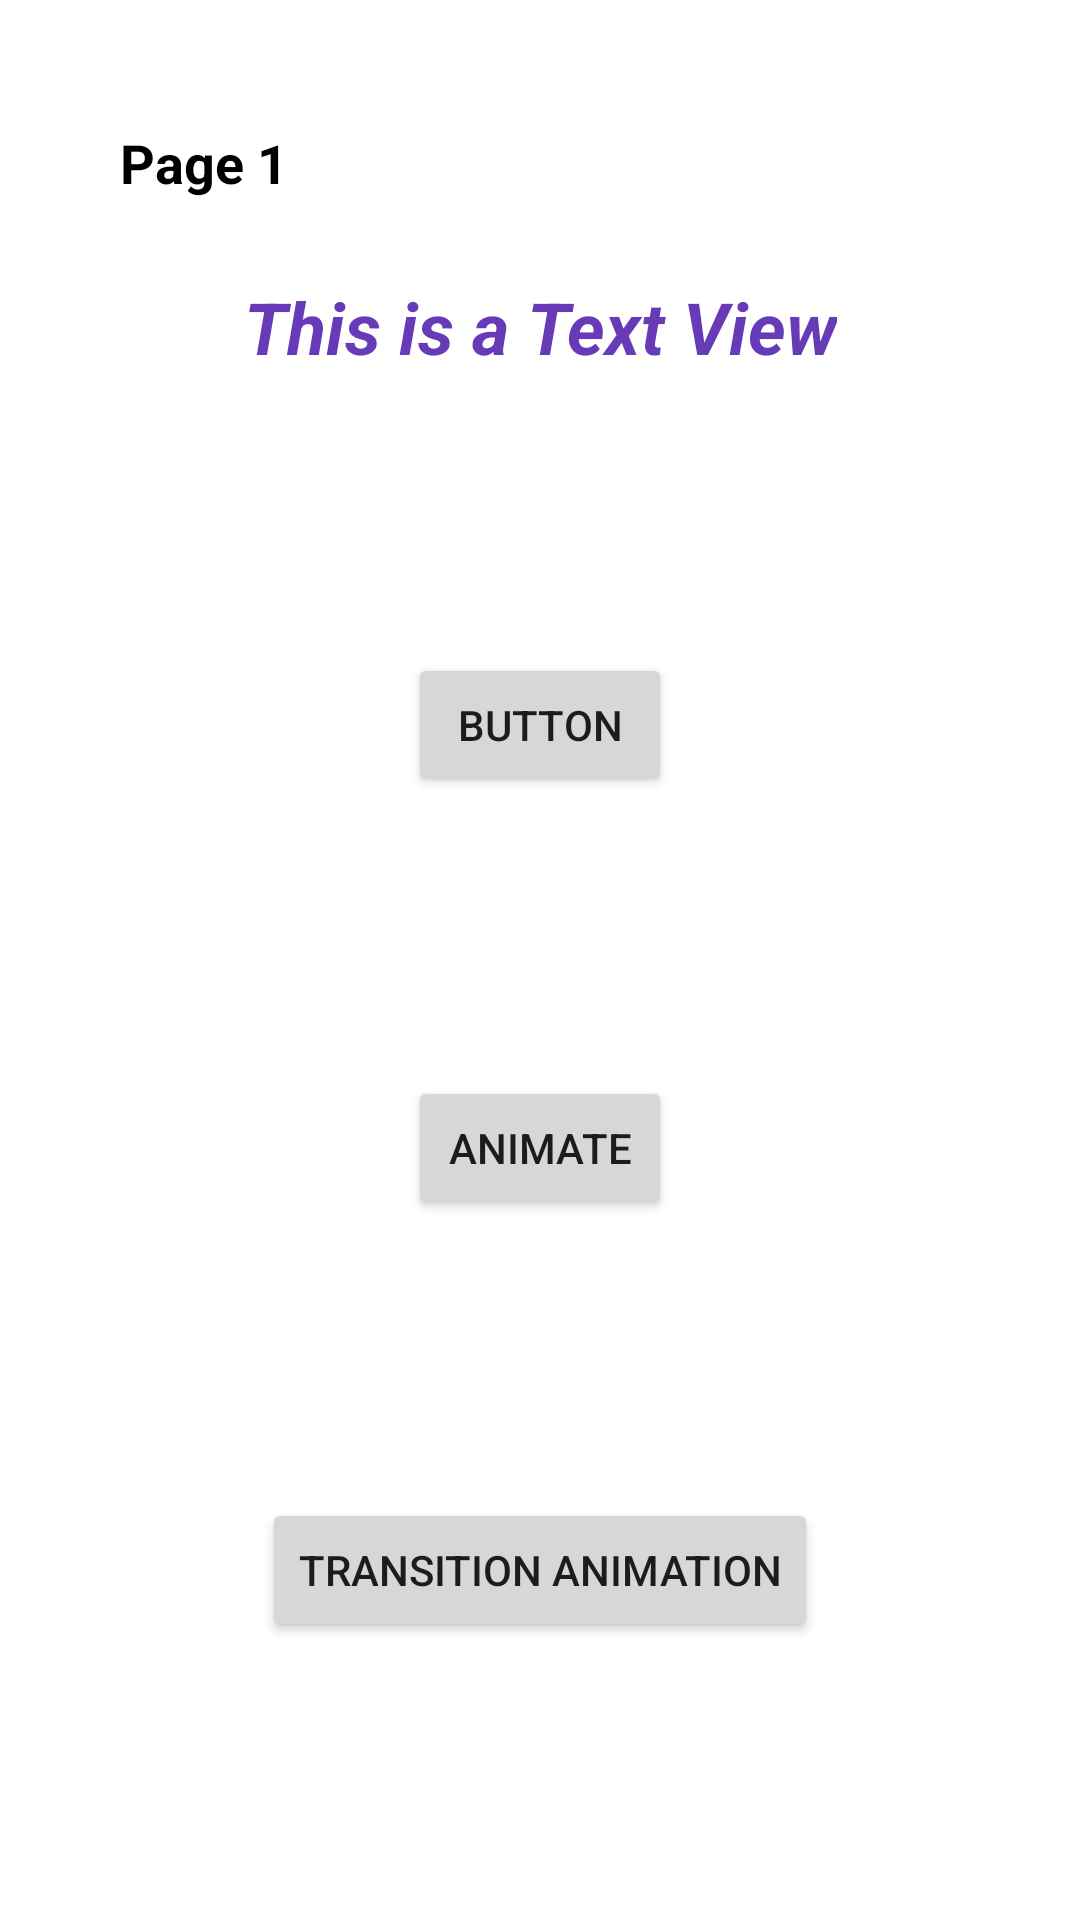

Here is an Android app screen rendered from its layout file. Give the layout XML and the strings, colors and styles it references.
<!-- AndroidManifest.xml: application theme Theme.AnimationLibrary -->
<!-- res/layout/activity_main.xml -->
<?xml version="1.0" encoding="utf-8"?>
<androidx.constraintlayout.widget.ConstraintLayout xmlns:android="http://schemas.android.com/apk/res/android"
    xmlns:app="http://schemas.android.com/apk/res-auto"
    xmlns:tools="http://schemas.android.com/tools"
    android:layout_width="match_parent"
    android:layout_height="match_parent"
    tools:context=".MainActivity">

    <TextView
        android:id="@+id/textView"
        android:layout_width="wrap_content"
        android:layout_height="wrap_content"
        android:text="This is a Text View"
        android:textColor="#673AB7"
        android:textSize="24sp"
        android:textStyle="bold|italic"
        android:typeface="normal"
        app:layout_constraintBottom_toTopOf="@+id/button"
        app:layout_constraintEnd_toEndOf="parent"
        app:layout_constraintHorizontal_bias="0.5"
        app:layout_constraintStart_toStartOf="parent"
        app:layout_constraintTop_toTopOf="parent" />

    <Button
        android:id="@+id/button"
        android:layout_width="wrap_content"
        android:layout_height="wrap_content"
        android:text="Button"
        app:layout_constraintBottom_toTopOf="@+id/animateButton"
        app:layout_constraintEnd_toEndOf="parent"
        app:layout_constraintHorizontal_bias="0.5"
        app:layout_constraintStart_toStartOf="parent"
        app:layout_constraintTop_toBottomOf="@+id/textView" />

    <Button
        android:id="@+id/animateButton"
        android:layout_width="wrap_content"
        android:layout_height="wrap_content"
        android:text="Animate"
        app:layout_constraintBottom_toTopOf="@+id/intentButton"
        app:layout_constraintEnd_toEndOf="parent"
        app:layout_constraintHorizontal_bias="0.5"
        app:layout_constraintStart_toStartOf="parent"
        app:layout_constraintTop_toBottomOf="@+id/button" />

    <Button
        android:id="@+id/intentButton"
        android:layout_width="wrap_content"
        android:layout_height="wrap_content"
        android:text="Transition Animation"
        app:layout_constraintBottom_toBottomOf="parent"
        app:layout_constraintEnd_toEndOf="parent"
        app:layout_constraintHorizontal_bias="0.5"
        app:layout_constraintStart_toStartOf="parent"
        app:layout_constraintTop_toBottomOf="@+id/animateButton" />

    <TextView
        android:id="@+id/page1"
        android:layout_width="wrap_content"
        android:layout_height="wrap_content"
        android:layout_marginStart="40dp"
        android:layout_marginLeft="40dp"
        android:layout_marginTop="42dp"
        android:text="Page 1"
        android:textColor="#000000"
        android:textSize="18sp"
        android:textStyle="bold"
        app:layout_constraintStart_toStartOf="parent"
        app:layout_constraintTop_toTopOf="parent" />
</androidx.constraintlayout.widget.ConstraintLayout>
<!-- resources referenced by this layout -->
<resources>
  <style name="Theme.AnimationLibrary" parent="Theme.MaterialComponents.DayNight.DarkActionBar">
          
          <item name="colorPrimary">@color/purple_500</item>
          <item name="colorPrimaryVariant">@color/purple_700</item>
          <item name="colorOnPrimary">@color/white</item>
          
          <item name="colorSecondary">@color/teal_200</item>
          <item name="colorSecondaryVariant">@color/teal_700</item>
          <item name="colorOnSecondary">@color/black</item>
          
          <item name="android:statusBarColor" tools:targetApi="l">?attr/colorPrimaryVariant</item>
          
      </style>
  <!-- not gathered from this repository: default colours our renderer supplied (Android Studio template values) -->
  <color name="purple_500">#FF6200EE</color>
  <color name="purple_700">#FF3700B3</color>
  <color name="teal_200">#FF03DAC5</color>
  <color name="teal_700">#FF018786</color>
  <color name="black">#FF000000</color>
  <color name="white">#FFFFFFFF</color>
</resources>
